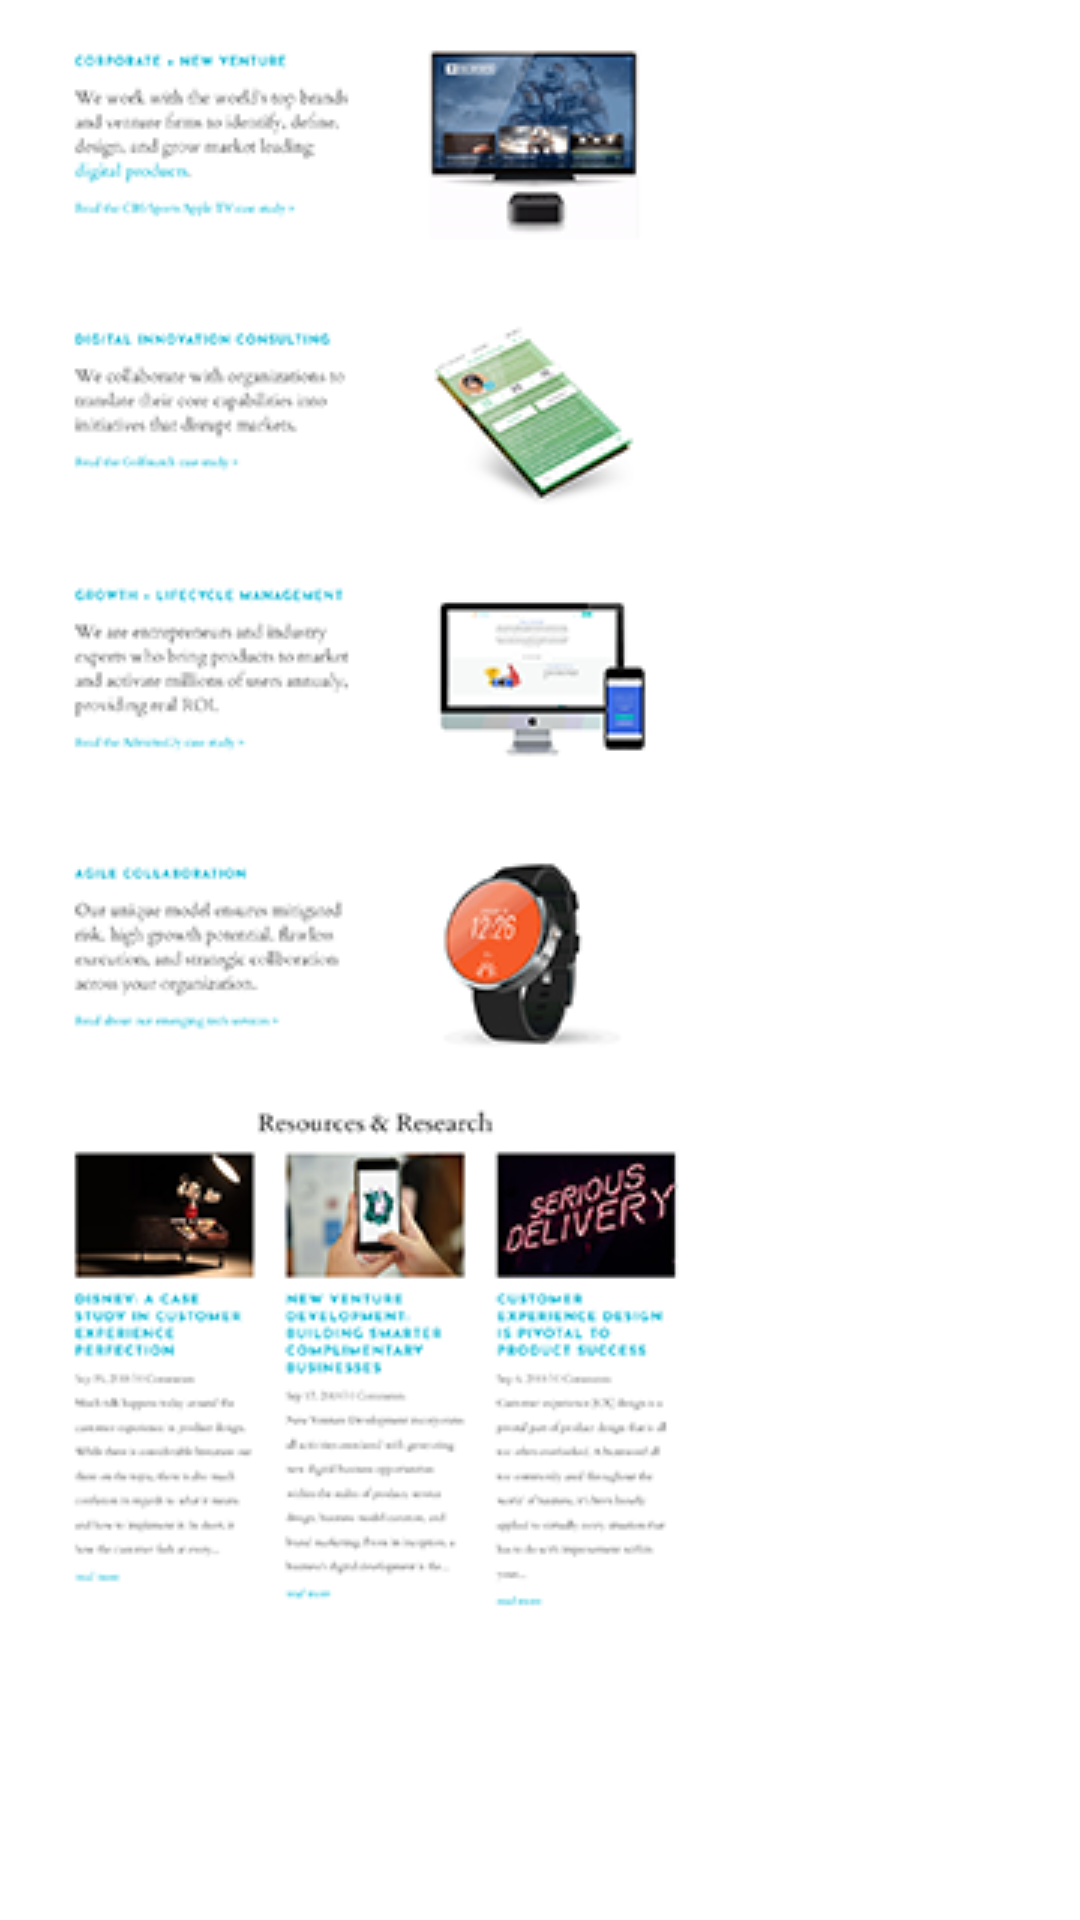

Here is an Android app screen rendered from its layout file. Give the layout XML and the strings, colors and styles it references.
<!-- AndroidManifest.xml: application theme AppTheme -->
<!-- res/layout/view_web_image.xml -->
<?xml version="1.0" encoding="utf-8"?>
<ScrollView xmlns:android="http://schemas.android.com/apk/res/android"
    android:id="@+id/root"
    android:layout_width="250dp"
    android:layout_height="166dp"
    android:background="@android:color/white">

    <ImageView
        android:layout_width="match_parent"
        android:layout_height="wrap_content"
        android:scaleType="matrix"
        android:src="@drawable/web_page"/>
</ScrollView>
<!-- resources referenced by this layout -->
<resources>
  <!-- drawable web_page: png bitmap (drawable, 86529 bytes) -->
  <style name="AppTheme" parent="Theme.AppCompat.Light.NoActionBar">
          <item name="android:windowNoTitle">true</item>
          <item name="android:windowFullscreen">true</item>
      </style>
</resources>
